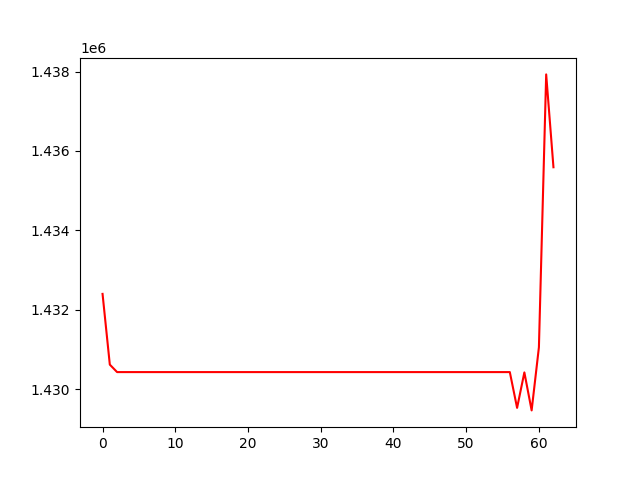

The file beside this chart, header and first rows:
, 0
0, 1432399
1, 1430617
2, 1430429
3, 1430429
4, 1430429
5, 1430429
6, 1430429
7, 1430429
8, 1430429
9, 1430429
10, 1430429
11, 1430429
12, 1430429
13, 1430429
14, 1430429
15, 1430429
16, 1430429
17, 1430429
18, 1430429
19, 1430429
20, 1430429
21, 1430429
22, 1430429
23, 1430429
24, 1430429
25, 1430429
26, 1430429
27, 1430429
28, 1430429
29, 1430429
30, 1430429
31, 1430429
32, 1430429
33, 1430429
34, 1430429
35, 1430429
36, 1430429
37, 1430429
38, 1430429
39, 1430429
40, 1430429
41, 1430429
42, 1430429
43, 1430429
44, 1430429
45, 1430429
46, 1430429
47, 1430429
48, 1430429
49, 1430429
50, 1430429
51, 1430429
52, 1430429
53, 1430429
54, 1430429
55, 1430429
56, 1430429
57, 1429527
58, 1430421
59, 1429464
... 3 more rows
